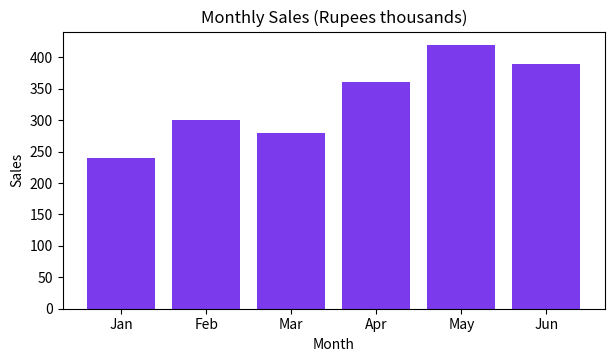
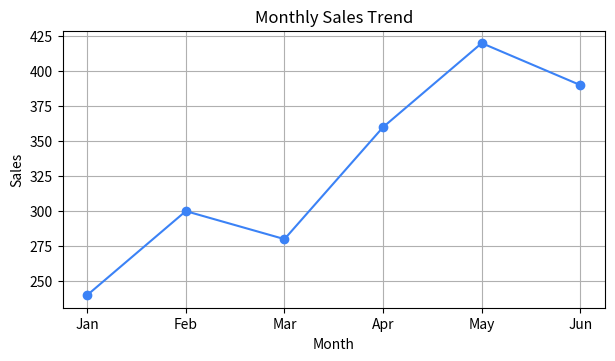
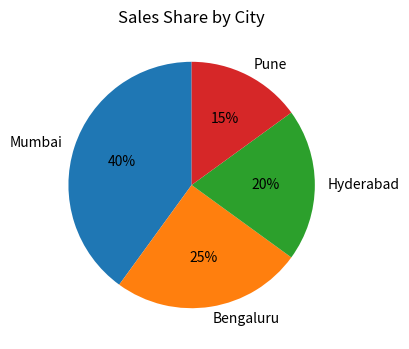
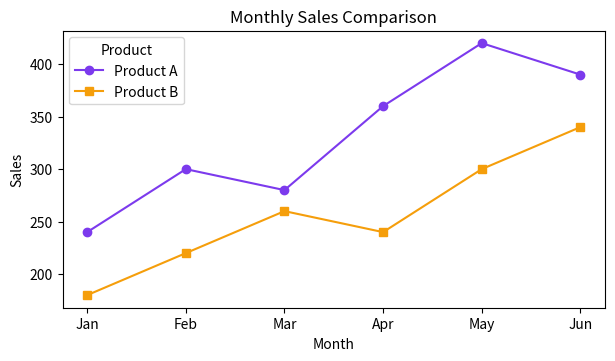
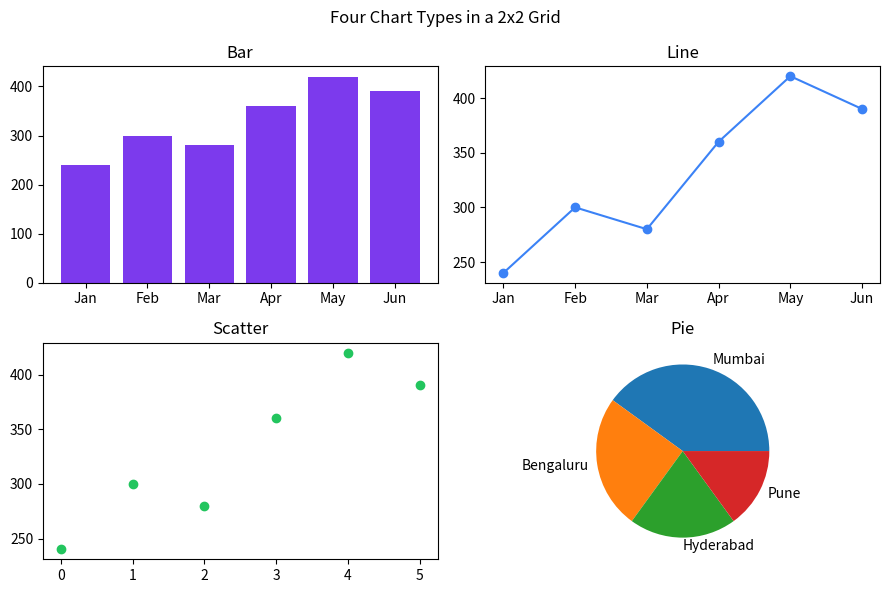

Reproduce these figures in Python, in order.
import matplotlib.pyplot as plt

months = ['Jan', 'Feb', 'Mar', 'Apr', 'May', 'Jun']
sales = [240, 300, 280, 360, 420, 390]

plt.figure(figsize=(7, 3.6))
plt.bar(months, sales, color='#7C3AED')
plt.title('Monthly Sales (Rupees thousands)')
plt.xlabel('Month')
plt.ylabel('Sales')
plt.show()

import matplotlib.pyplot as plt

plt.figure(figsize=(7, 3.6))
plt.plot(months, sales, marker='o', color='#3B82F6')
plt.title('Monthly Sales Trend')
plt.xlabel('Month')
plt.ylabel('Sales')
plt.grid(True)
plt.show()

import matplotlib.pyplot as plt

cities = ['Mumbai', 'Bengaluru', 'Hyderabad', 'Pune']
share = [40, 25, 20, 15]

plt.figure(figsize=(5, 4))
plt.pie(share, labels=cities, autopct='%1.0f%%', startangle=90)
plt.title('Sales Share by City')
plt.show()

import matplotlib.pyplot as plt

product_a = [240, 300, 280, 360, 420, 390]
product_b = [180, 220, 260, 240, 300, 340]

plt.figure(figsize=(7, 3.6))
plt.plot(months, product_a, marker='o', color='#7C3AED', label='Product A')
plt.plot(months, product_b, marker='s', color='#F59E0B', label='Product B')
plt.title('Monthly Sales Comparison')
plt.xlabel('Month')
plt.ylabel('Sales')
plt.legend(title='Product')       # the legend maps colour -> series
plt.show()

import matplotlib.pyplot as plt

fig, axs = plt.subplots(2, 2, figsize=(9, 6))
axs[0, 0].bar(months, sales, color='#7C3AED');      axs[0, 0].set_title('Bar')
axs[0, 1].plot(months, sales, marker='o', color='#3B82F6'); axs[0, 1].set_title('Line')
axs[1, 0].scatter(range(len(sales)), sales, color='#22C55E'); axs[1, 0].set_title('Scatter')
axs[1, 1].pie(share, labels=cities);                axs[1, 1].set_title('Pie')
fig.suptitle('Four Chart Types in a 2x2 Grid')
fig.tight_layout()
plt.show()

# --- self-check helper (used by the exercises) ---------------------------------------------
def check(name, ok):
    print(("\u2705 " if ok else "\u274c ") + name)


import matplotlib.pyplot as plt
quarter = ["Q1", "Q2", "Q3", "Q4"]
revenue = [120, 150, 135, 180]
fig, ax = plt.subplots(figsize=(5, 3))
# TODO: ax.bar(...), ax.set_title(...), ax.set_ylabel(...)
plt.show()


try:
    check("one bar per quarter", len(ax.patches) == 4)
    check("title", ax.get_title() == "Revenue by quarter")
    check("y label", ax.get_ylabel() == "Rs lakhs")
except Exception as e:
    print("\u274c Not ready yet (" + type(e).__name__ + ") - complete the starter cell above, then run this again.")


import matplotlib.pyplot as plt
months = ["Jan", "Feb", "Mar", "Apr"]
online = [10, 14, 19, 25]
offline = [30, 29, 28, 27]
fig, ax = plt.subplots(figsize=(5, 3))
# TODO
plt.show()


try:
    check("two lines", len(ax.lines) == 2)
    check("legend labels", [t.get_text() for t in ax.get_legend().get_texts()] == ["Online", "Offline"])
    check("markers used", all(l.get_marker() not in (None, "None", "") for l in ax.lines))
except Exception as e:
    print("\u274c Not ready yet (" + type(e).__name__ + ") - complete the starter cell above, then run this again.")


import matplotlib.pyplot as plt
ages = [22, 25, 31, 35, 38, 41, 44, 52, 58, 63]
spend = [10, 14, 22, 30, 28, 35, 33, 41, 39, 45]
# TODO: fig, axs = plt.subplots(1, 2, figsize=(9, 3))


try:
    check("two panels", len(axs) == 2)
    check("titles", [a.get_title() for a in axs] == ["Age distribution", "Spend vs age"])
    check("histogram has 5 bins", len(axs[0].patches) == 5)
    check("scatter has 10 points", len(axs[1].collections) == 1 and len(axs[1].collections[0].get_offsets()) == 10)
except Exception as e:
    print("\u274c Not ready yet (" + type(e).__name__ + ") - complete the starter cell above, then run this again.")
